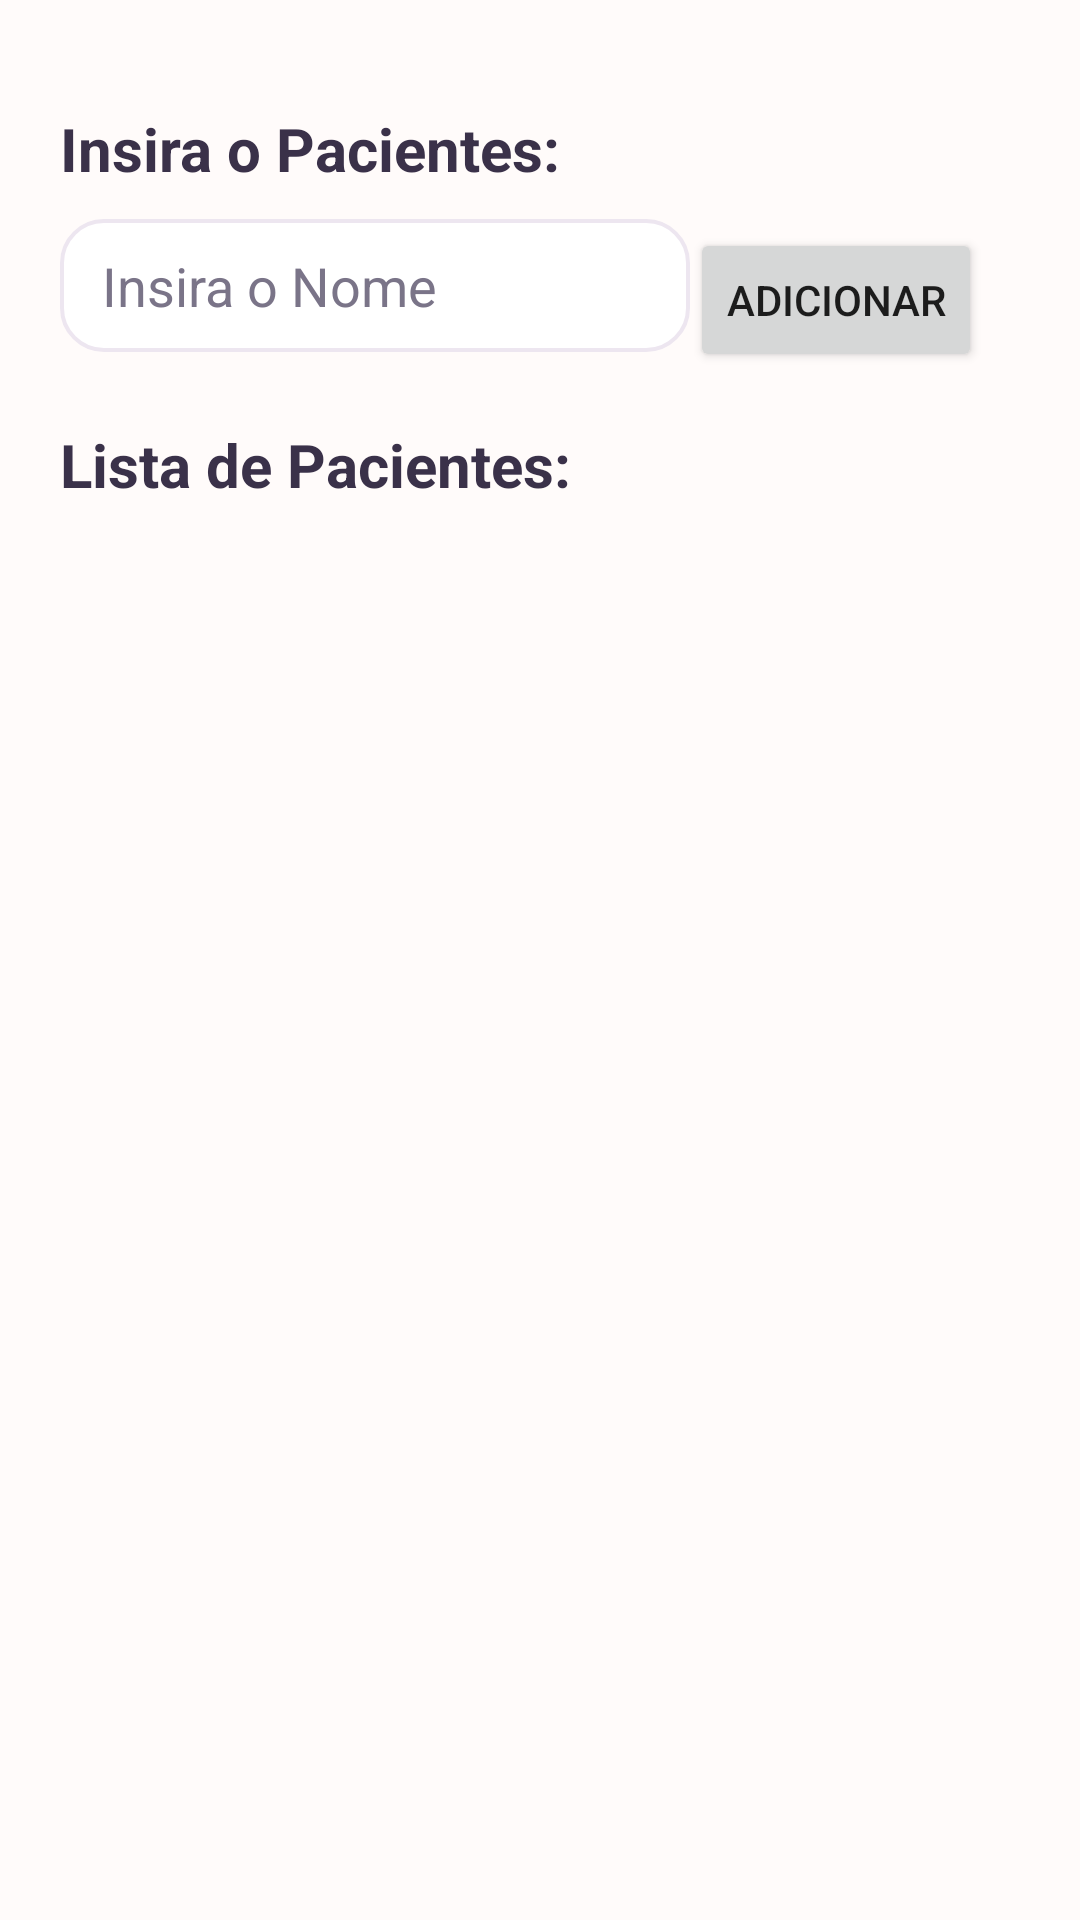

Reconstruct the res/layout file that produces this screen, plus the resources it refers to.
<!-- AndroidManifest.xml: application theme AppTheme -->
<!-- res/layout/activity_menu.xml -->
<?xml version="1.0" encoding="utf-8"?>
<RelativeLayout android:focusableInTouchMode="true" android:descendantFocusability="beforeDescendants" android:layout_width="fill_parent" android:layout_height="wrap_content"
  android:padding="20dp"
  xmlns:android="http://schemas.android.com/apk/res/android" xmlns:app="http://schemas.android.com/apk/res-auto">
    <Button android:id="@+id/botaoAdicionar" android:layout_width="wrap_content" android:layout_height="wrap_content" android:layout_marginTop="56.0dip" android:text="Adicionar" android:layout_toRightOf="@+id/textoNome" />
    <Button android:id="@+id/buttonHelp" android:background="@drawable/ic_help_black_48dp" android:backgroundTint="@color/primaryPink" android:layout_width="48.0dip" android:layout_height="48.0dip" android:layout_marginTop="4.0dip" android:layout_alignParentRight="true" />
    <TextView android:textSize="20.0sp" android:textStyle="bold" android:textColor="@color/textPrimary" android:id="@+id/textView4" android:layout_width="wrap_content" android:layout_height="wrap_content" android:layout_marginTop="16.0dip" android:text="Insira o Pacientes:" />
    <EditText android:id="@+id/textoNome" android:background="@drawable/bg_input_field" android:textColor="@color/textPrimary" android:layout_width="wrap_content" android:layout_height="wrap_content" android:layout_marginTop="10.0dip" android:hint="Insira o Nome" android:ems="10" android:selectAllOnFocus="false" android:layout_below="@+id/textView4" android:inputType="textPersonName" />
    <TextView android:textSize="20.0sp" android:textStyle="bold" android:textColor="@color/textPrimary" android:id="@+id/textView3" android:layout_width="wrap_content" android:layout_height="wrap_content" android:layout_marginTop="24.0dip" android:text="Lista de Pacientes:" android:layout_below="@+id/textoNome" />
    <ListView android:id="@+id/listViewID" android:layout_width="fill_parent" android:layout_height="wrap_content" android:layout_marginTop="10.0dip" android:paddingTop="6dp" android:paddingBottom="6dp" android:divider="@color/border" android:dividerHeight="1dp" android:background="@drawable/bg_card_surface" android:elevation="4dp" android:layout_below="@+id/textView3" />
</RelativeLayout>
<!-- resources referenced by this layout -->
<resources>
  <color name="border">#EDE6F0</color>
  <color name="primaryPink">#E8608F</color>
  <color name="textPrimary">#3A3149</color>
  <!-- drawable bg_input_field (drawable) -->
  <?xml version="1.0" encoding="utf-8"?>
  <shape xmlns:android="http://schemas.android.com/apk/res/android"
      android:shape="rectangle">
      <solid android:color="@color/surface" />
      <stroke android:width="1.2dp" android:color="@color/border" />
      <corners android:radius="14dp" />
      <padding
          android:left="14dp"
          android:top="10dp"
          android:right="14dp"
          android:bottom="10dp" />
  </shape>
  <style name="AppTheme" parent="Theme.AppCompat.Light.DarkActionBar">
          <item name="colorPrimary">@color/colorPrimary</item>
          <item name="colorPrimaryDark">@color/colorPrimaryDark</item>
          <item name="colorAccent">@color/colorAccent</item>
          <item name="android:windowBackground">@color/background</item>
          <item name="android:textColorHint">@color/textSecondary</item>
          <item name="buttonStyle">@style/AppTheme.Button</item>
      </style>
  <color name="surface">#FFFFFF</color>
  <color name="colorPrimary">#FFE8608F</color>
  <color name="colorPrimaryDark">#FFC94770</color>
  <color name="colorAccent">#FF5FB8AE</color>
  <color name="background">#FFFBFA</color>
  <color name="textSecondary">#7A7488</color>
  <style name="AppTheme.Button" parent="Widget.AppCompat.Button.Colored">
          <item name="android:background">@drawable/bg_button_primary</item>
          <item name="android:textColor">@android:color/white</item>
          <item name="android:paddingStart">14dp</item>
          <item name="android:paddingEnd">14dp</item>
          <item name="android:paddingTop">8dp</item>
          <item name="android:paddingBottom">8dp</item>
      </style>
  <!-- drawable bg_button_primary (drawable) -->
  <?xml version="1.0" encoding="utf-8"?>
  <ripple xmlns:android="http://schemas.android.com/apk/res/android"
      android:color="#33FFFFFF">
      <item>
          <shape android:shape="rectangle">
              <solid android:color="@color/colorAccent" />
              <corners android:radius="100dp" />
          </shape>
      </item>
  </ripple>
</resources>
